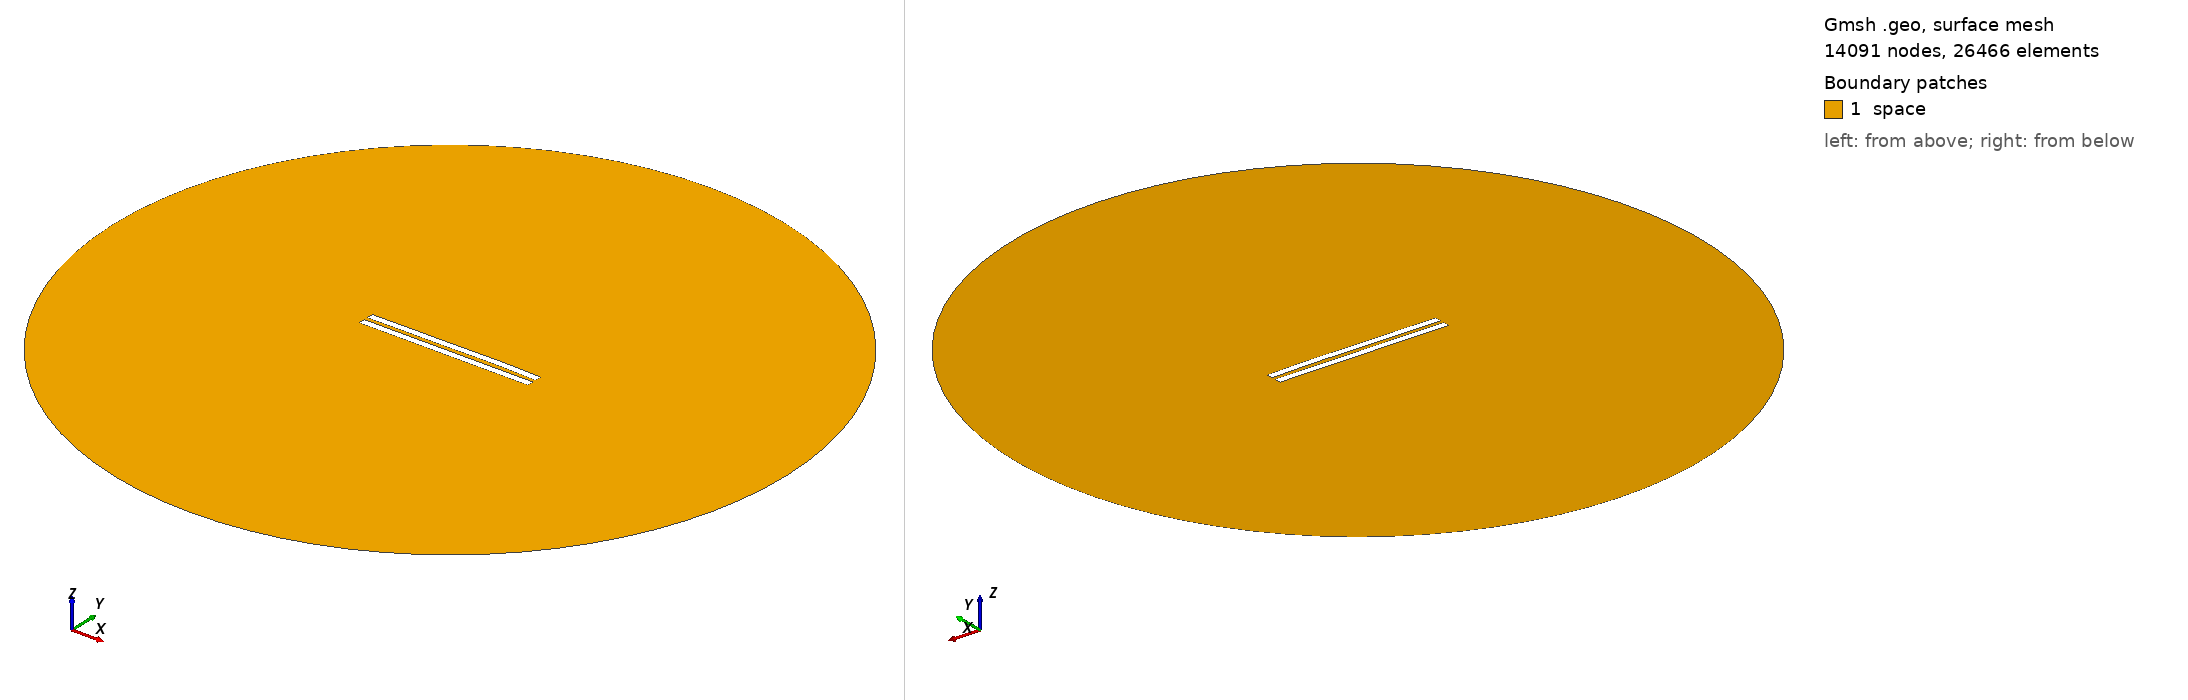

Gmsh geometry script, surface-meshed: 14091 nodes, 26466 surface elements. Boundary patches (legend numbers): 1 space. Left view from above one corner, right view from below the opposite corner. Legend entries are the model's physical surfaces. The drawing asked Gmsh for element sizes between 1% and 20% of the model's largest extent; the script's own settings can give other sizes.

=== 3109.geo (drawn) ===
//---------------------------------------
// Geometry kernel
//---------------------------------------

SetFactory("OpenCASCADE");



//---------------------------------------
// Parameters of the geometry
//---------------------------------------

// Overetch of the upper plate
overetch = 0.0;

// Distance between the plates
distance = 2.5;

// Discretization over the x axis (for the deformation)
nx = 50; 

// Length of the plate
L = 100 - overetch; 

// Number of modes
n = 4; 

// 1st mode coefficient
coeff(1) = 0.15;
beta(1) = 0.596864 * 3.1415926535 / L;

// 2nd mode coefficient
coeff(2) = 0.15;
beta(2) = 1.49418 * 3.1415926535 / L;

// 3rd mode coefficient
coeff(3) = -0.075;
beta(3) = 2.50025 * 3.1415926535 / L;

// 4th mode coefficient
coeff(4) = 0.07499999999999998;
beta(4) = 3.49999 * 3.1415926535 / L;



//---------------------------------------
// Upper plate (deformed rectangle)
//---------------------------------------

// Coordiantes of the upper plate
xmin = -50;
xmax = 50 - overetch;

// Height of the upper plate
yheight = 4 - 2 * overetch;

// Indexes of the points
UpperID[] = {};
LowerID[] = {};
LeftID[] = {};
RightID[] = {};

// Point index
p = 1;

// Horizontal edges
For i In {1:nx}
    x = xmin + (i-1)*(xmax - xmin)/(nx-1);

    y_bottom = distance / 2 + overetch;
    For j In {1:n}
        C = (Cosh(beta(j)*L) + Cos(beta(j)*L)) / (Sinh(beta(j)*L) + Sin(beta(j)*L));
        y_bottom  = y_bottom + coeff(j) * (Cosh(beta(j)*(x+50)) - Cos(beta(j)*(x+50)) - C * (Sinh(beta(j)*(x+50)) - Sin(beta(j)*(x+50))));
    EndFor

    y_top = y_bottom + yheight;

    Point(p) = {x, y_top, 0, 1.0};
    UpperID[i] = p;
    p = p + 1;

    Point(p) = {x, y_bottom, 0, 1.0};
    LowerID[i] = p;
    p = p + 1;
EndFor

// Create point lists
UpperPts[] = {}; LowerPts[] = {};
For i In {1:nx}
  UpperPts[] += {UpperID[i]};
  LowerPts[] += {LowerID[i]};
EndFor

// Build splines
Spline(1) = {UpperPts[]};
Spline(2) = {LowerPts[]};
Line(3) = {LowerPts[nx-1], UpperPts[nx-1]};
Line(4) = {LowerPts[0], UpperPts[0]};

// Build the plane surface
Curve Loop(1) = {2, 3, -1, -4};
Plane Surface(1) = {1};



//---------------------------------------
// Lower plate (rectangle)
//---------------------------------------

// Vertices
Point(1001) = {-50, -1, 0, 1.0};
Point(1002) = { 50, -1, 0, 1.0};
Point(1003) = { 50,  -5, 0, 1.0};
Point(1004) = {-50,  -5, 0, 1.0};

// Edges
Line(5) = {1001, 1002};
Line(6) = {1002, 1003};
Line(7) = {1003, 1004};
Line(8) = {1004, 1001};

// Plane surface
Line Loop(2) = {5, 6, 7, 8};
Plane Surface(2) = {2}; 



//---------------------------------------
// Outer (fictious) boundary
//---------------------------------------

// Points
Point(1005) = {0, 0, 0};       // Center
Point(1006) = {200, 0, 0};     // Start point
Point(1007) = {0, 200, 0};     // 90 degrees
Point(1008) = {-200, 0, 0};    // 180 degrees
Point(1009) = {0, -200, 0};    // 270 degrees

// Circle arcs (each needs start, center, end)
Circle(9) = {1006, 1005, 1007};
Circle(10) = {1007, 1005, 1008};
Circle(11) = {1008, 1005, 1009};
Circle(12) = {1009, 1005, 1006};

// Plane surface for the entire domain
Curve Loop(3) = {9, 10, 11, 12};
Surface(3) = {3};

// Subtract the plates from the whole domain to obtain the actual domain where we want to solve the equations
BooleanDifference{ Surface{3}; Delete; }{ Surface{1}; Surface{2}; Delete; }




//---------------------------------------
// Transfinite Lines/Curves
//---------------------------------------

// Set the number of points on the boundaries
r = 7;

// Plates
Transfinite Curve {1, 2} = 50*r Using Progression 1;
Transfinite Curve {3, 4} = 2*r Using Progression 1;
Transfinite Line {5, 7} = 50*r Using Progression 1;
Transfinite Line {6, 8} = 2*r Using Progression 1;

// Outer boundary
Transfinite Line {9, 10, 11, 12} = 20 Using Progression 1;



//---------------------------------------
// Physical groups
//---------------------------------------                

// Physical curves (boundaries)
Physical Line("force_segment", 10) = {2};
Physical Line("upper_plate", 11) = {1, 3, 4};
Physical Line("lower_plate", 12) = {5, 6, 7, 8};
Physical Line("boundary", 20) = {9, 10, 11, 12};

// Physical Surfaces
Physical Surface("space", 30) = {3};



//---------------------------------------
// 6. Generate the Mesh
//---------------------------------------

// 2D mesh generation
Mesh 2;
